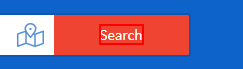
Workflow: Sequence

Step 1: hover over the element 'Search'

Step 2: click on the element 'Search' (no picture)

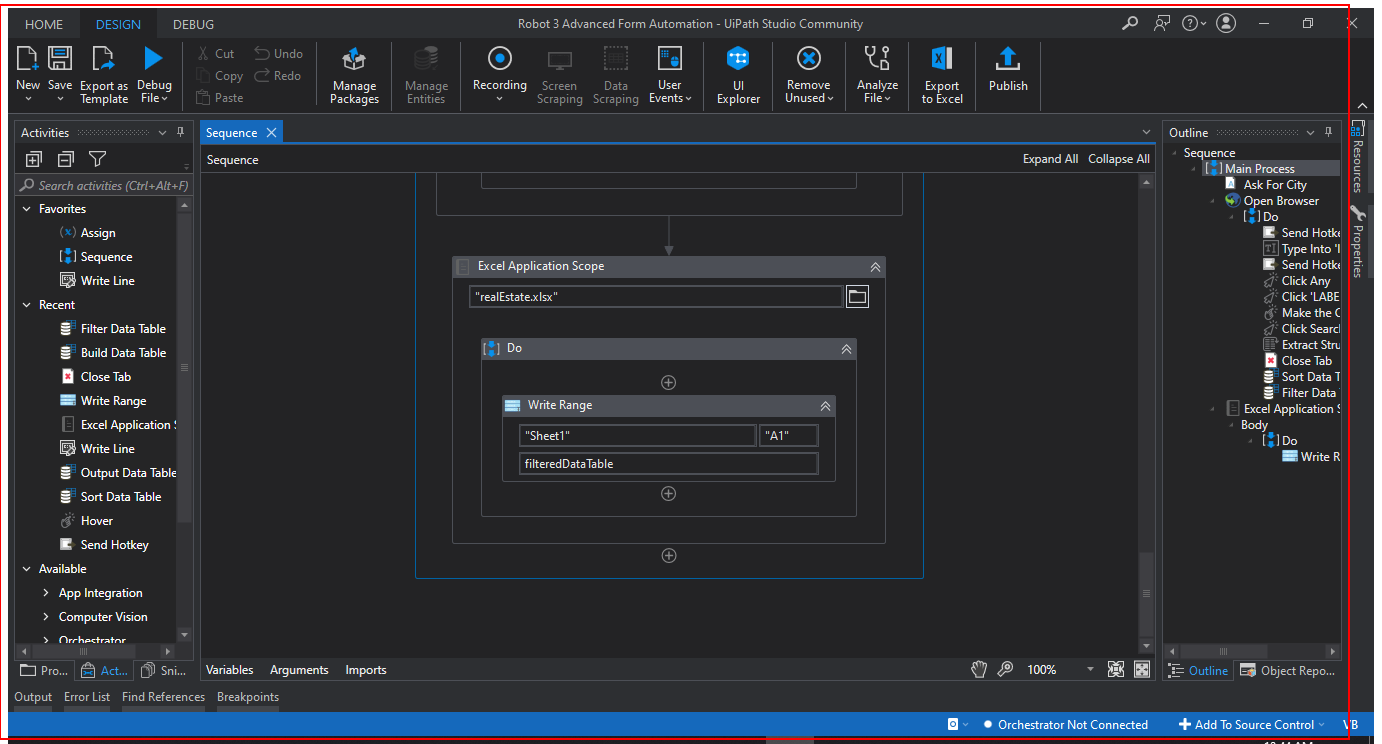
Step 3: get-text from the element